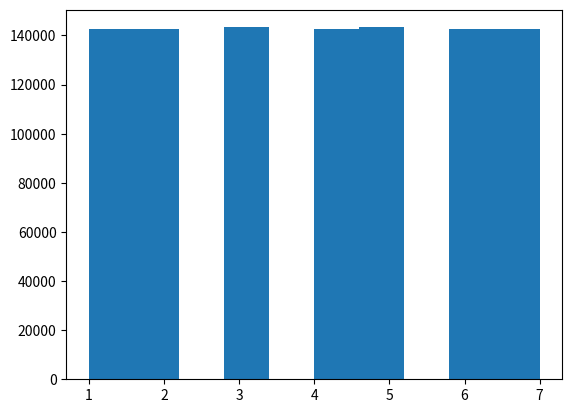

Reproduce this figure in Python.
# -*- coding: utf-8 -*-
"""
Created on Fri Oct 19 09:44:48 2018

Using a function rand5() that returns an integer from 1 to 5 (inclusive) with
uniform probability, implement a function rand7() that returns an integer from
1 to 7 (inclusive).

@author: carlgval
"""
import numpy as np
import matplotlib.pyplot as plt


def rand5():
    return int(np.random.randint(1, 6, 1))

def rand7():
    x = rand5() * 5 + rand5() - 5
    if x < 22:
        return (x % 7) + 1
    else:
        return rand7()

results = []
for i in range(1000000):
    results.append(rand7())

plt.hist(results)